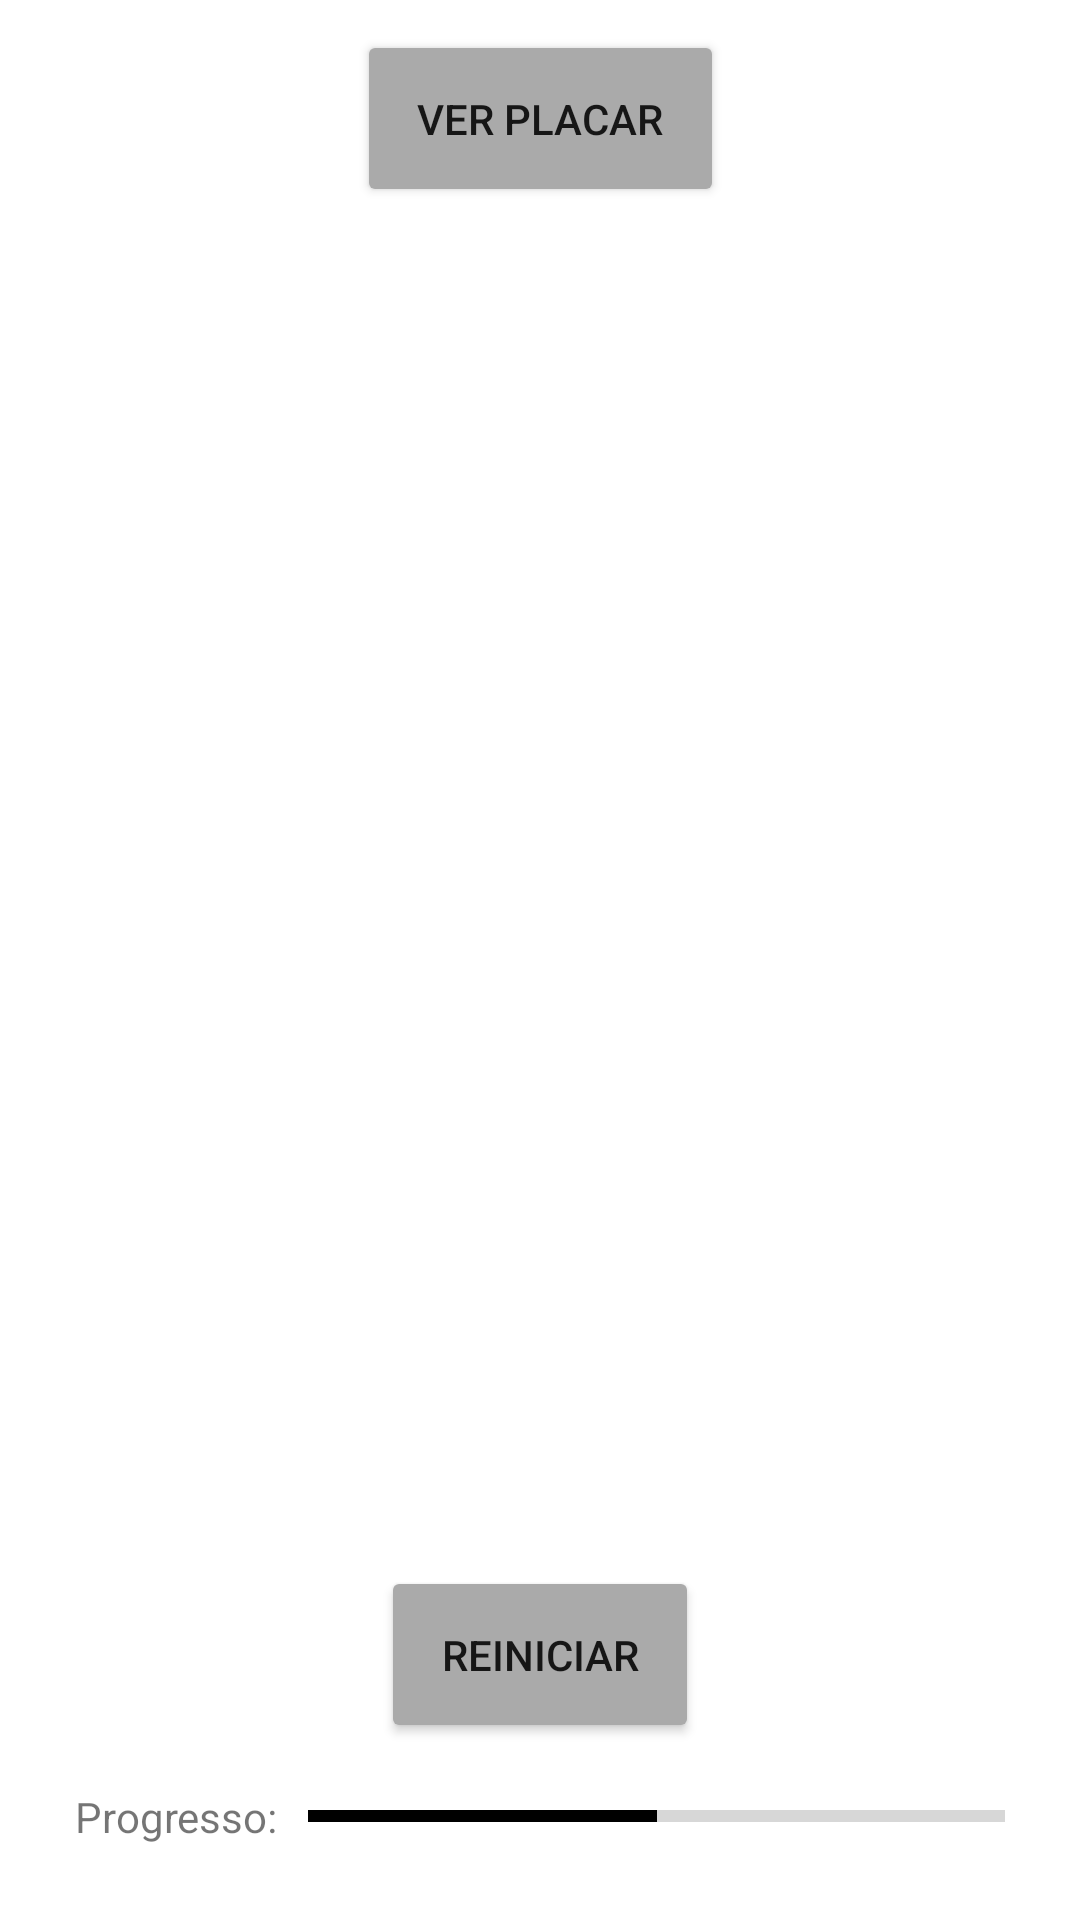

Layout XML and referenced resources for this Android screen:
<!-- AndroidManifest.xml: application theme Theme.JogoMemoria -->
<!-- res/layout/activity_main.xml -->
<?xml version="1.0" encoding="utf-8"?>
<androidx.constraintlayout.widget.ConstraintLayout xmlns:android="http://schemas.android.com/apk/res/android"
    xmlns:app="http://schemas.android.com/apk/res-auto"
    xmlns:tools="http://schemas.android.com/tools"
    android:id="@+id/main_body"
    android:layout_width="match_parent"
    android:layout_height="match_parent"
    tools:context=".MainActivity">

    <Button
        android:id="@+id/btn_go_to_score"
        android:layout_width="wrap_content"
        android:layout_height="wrap_content"
        android:layout_margin="10dp"
        android:padding="20dp"
        android:text="@string/btn_go_to_score"
        android:onClick="goToScore"
        app:backgroundTint="@color/gray"
        app:layout_constraintEnd_toEndOf="parent"
        app:layout_constraintStart_toStartOf="parent"
        app:layout_constraintTop_toTopOf="parent" />

    <TableLayout
        android:id="@+id/tableLayout"
        android:layout_width="wrap_content"
        android:layout_height="wrap_content"
        app:layout_constraintBottom_toTopOf="@+id/btn_go_to_score"
        app:layout_constraintEnd_toEndOf="parent"
        app:layout_constraintStart_toStartOf="parent"
        app:layout_constraintTop_toBottomOf="@+id/button_restart">

        <TableRow
            android:layout_width="match_parent"
            android:layout_height="match_parent">

            <Button
                android:id="@+id/button1"
                style="@style/buttons"
                android:layout_width="wrap_content"
                android:layout_height="wrap_content"
                android:onClick="onButtonClick"
                android:text="@string/label_1"
                app:backgroundTint="@color/red" />

            <Button
                android:id="@+id/button2"
                style="@style/buttons"
                android:layout_width="wrap_content"
                android:layout_height="wrap_content"
                android:onClick="onButtonClick"
                android:text="@string/label_2"
                app:backgroundTint="@color/green" />
        </TableRow>

        <TableRow
            android:layout_width="match_parent"
            android:layout_height="match_parent">

            <Button
                android:id="@+id/button3"
                style="@style/buttons"
                android:layout_width="wrap_content"
                android:layout_height="wrap_content"
                android:onClick="onButtonClick"
                android:text="@string/label_3"
                app:backgroundTint="@color/blue" />

            <Button
                android:id="@+id/button4"
                style="@style/buttons"
                android:layout_width="wrap_content"
                android:layout_height="wrap_content"
                android:onClick="onButtonClick"
                android:text="@string/label_4"
                app:backgroundTint="@color/yellow" />
        </TableRow>

        <TableRow
            android:layout_width="match_parent"
            android:layout_height="match_parent">

            <Button
                android:id="@+id/button5"
                style="@style/buttons"
                android:layout_width="wrap_content"
                android:layout_height="wrap_content"
                android:onClick="onButtonClick"
                android:text="@string/label_5"
                app:backgroundTint="@color/magenta" />

            <Button
                android:id="@+id/button6"
                style="@style/buttons"
                android:layout_width="wrap_content"
                android:layout_height="wrap_content"
                android:onClick="onButtonClick"
                android:text="@string/label_6"
                app:backgroundTint="@color/cyan" />
        </TableRow>

    </TableLayout>

    <LinearLayout
        android:id="@+id/congratulation_screen"
        android:layout_width="300dp"
        android:layout_height="wrap_content"
        android:gravity="center"
        android:orientation="vertical"
        android:visibility="invisible"
        app:layout_constraintBottom_toTopOf="@+id/btn_go_to_score"
        app:layout_constraintEnd_toEndOf="parent"
        app:layout_constraintStart_toStartOf="parent"
        app:layout_constraintTop_toBottomOf="@+id/button_restart">

        <TextView
            android:layout_width="wrap_content"
            android:layout_height="wrap_content"
            android:gravity="center"
            android:text="@string/congratulation_title"
            android:textSize="36sp"
            android:textStyle="bold" />

        <TextView
            android:layout_width="match_parent"
            android:layout_height="wrap_content"
            android:gravity="center"
            android:text="@string/congratulation_text"
            android:textSize="24sp"
            android:textStyle="italic" />

        <LinearLayout
            android:layout_width="match_parent"
            android:layout_height="match_parent"
            android:layout_margin="5dp"
            android:layout_marginTop="20dp"
            android:background="#FFFFFF"
            android:gravity="center"
            android:orientation="vertical"
            android:padding="5dp">

            <TextView
                android:layout_width="match_parent"
                android:layout_height="wrap_content"
                android:gravity="center"
                android:text="@string/current_score_title"
                android:textSize="18sp"
                android:textStyle="bold" />

            <LinearLayout
                android:layout_width="wrap_content"
                android:layout_height="match_parent"
                android:orientation="horizontal">

                <TextView
                    android:id="@+id/time_result"
                    android:layout_width="wrap_content"
                    android:layout_height="wrap_content"
                    android:layout_weight="1" />

                <TextView
                    android:layout_width="wrap_content"
                    android:layout_height="wrap_content"
                    android:layout_marginStart="5dp"
                    android:layout_marginLeft="5dp"
                    android:layout_weight="1"
                    android:text="@string/string_seconds" />
            </LinearLayout>

            <LinearLayout
                android:layout_width="wrap_content"
                android:layout_height="match_parent"
                android:orientation="horizontal">

                <TextView
                    android:id="@+id/erros_result"
                    android:layout_width="wrap_content"
                    android:layout_height="wrap_content"
                    android:layout_weight="1" />

                <TextView
                    android:layout_width="wrap_content"
                    android:layout_height="wrap_content"
                    android:layout_marginStart="5dp"
                    android:layout_marginLeft="5dp"
                    android:layout_weight="1"
                    android:text="@string/string_mistakes" />
            </LinearLayout>

            <EditText
                android:id="@+id/input_name"
                android:layout_width="match_parent"
                android:layout_height="wrap_content"
                android:autofillHints=""
                android:ems="10"
                android:hint="@string/label_name"
                android:inputType="textPersonName" />

            <Button
                android:id="@+id/button_save_score"
                android:layout_width="wrap_content"
                android:layout_height="wrap_content"
                android:enabled="false"
                android:text="@string/btn_save"
                android:onClick="onBtnSaveClick"/>

        </LinearLayout>

    </LinearLayout>

    <Button
        android:id="@+id/button_restart"
        android:layout_width="wrap_content"
        android:layout_height="wrap_content"
        android:layout_margin="10dp"
        android:padding="20dp"
        app:backgroundTint="@color/gray"
        android:text="@string/btn_restart"
        android:onClick="onRestartClick"
        app:layout_constraintBottom_toTopOf="@+id/linearLayout"
        app:layout_constraintEnd_toEndOf="parent"
        app:layout_constraintStart_toStartOf="parent" />

    <LinearLayout
        android:id="@+id/linearLayout"
        android:layout_width="match_parent"
        android:layout_height="wrap_content"
        android:layout_margin="20dp"
        android:orientation="horizontal"
        app:layout_constraintBottom_toBottomOf="parent"
        app:layout_constraintEnd_toEndOf="parent"
        app:layout_constraintStart_toStartOf="parent">

        <TextView
            android:id="@+id/textView"
            android:layout_width="wrap_content"
            android:layout_height="wrap_content"
            android:layout_margin="5dp"
            android:text="@string/label_progress" />

        <ProgressBar
            android:id="@+id/progress_bar"
            style="?android:attr/progressBarStyleHorizontal"
            android:layout_width="match_parent"
            android:layout_height="match_parent"
            android:layout_margin="5dp"
            android:indeterminate="false"
            android:max="100"
            android:orientation="vertical"
            android:progress="50"
            android:progressTint="@color/black" />
    </LinearLayout>

</androidx.constraintlayout.widget.ConstraintLayout>
<!-- resources referenced by this layout -->
<resources>
  <color name="black">#FF000000</color>
  <color name="blue">#FF0000FF</color>
  <color name="cyan">#FF00FFFF</color>
  <color name="gray">#FFAAAAAA</color>
  <color name="green">#FF00FF00</color>
  <color name="magenta">#FFFF00FF</color>
  <color name="red">#FFFF0000</color>
  <color name="yellow">#FFFFFF00</color>
  <string name="btn_go_to_score">Ver Placar</string>
  <string name="btn_restart">Reiniciar</string>
  <string name="btn_save">Salvar</string>
  <string name="congratulation_text">Você tem uma boa memória!</string>
  <string name="congratulation_title">Parabéns!</string>
  <string name="current_score_title">Deseja salvar seu placar?</string>
  <string name="label_1">1</string>
  <string name="label_2">2</string>
  <string name="label_3">3</string>
  <string name="label_4">4</string>
  <string name="label_5">5</string>
  <string name="label_6">6</string>
  <string name="label_name">Nome</string>
  <string name="label_progress">Progresso:</string>
  <string name="string_mistakes">erro(s)</string>
  <string name="string_seconds">segundo(s)</string>
  <style name="buttons">
          <item name="android:layout_margin">10dp</item>
          <item name="android:width">100dp</item>
          <item name="android:height">100dp</item>
          <item name="android:textSize">30dp</item>
          <item name="android:textColor">@color/black</item>
      </style>
  <style name="Theme.JogoMemoria" parent="Theme.MaterialComponents.DayNight.DarkActionBar">
          
          <item name="colorPrimary">@color/purple_500</item>
          <item name="colorPrimaryVariant">@color/purple_700</item>
          <item name="colorOnPrimary">@color/white</item>
          
          <item name="colorSecondary">@color/teal_200</item>
          <item name="colorSecondaryVariant">@color/teal_700</item>
          <item name="colorOnSecondary">@color/black</item>
          
          <item name="android:statusBarColor" tools:targetApi="l">?attr/colorPrimaryVariant</item>
          
      </style>
  <color name="purple_500">#FF6200EE</color>
  <color name="purple_700">#FF3700B3</color>
  <color name="white">#FFFFFFFF</color>
  <color name="teal_200">#FF03DAC5</color>
  <color name="teal_700">#FF018786</color>
</resources>
